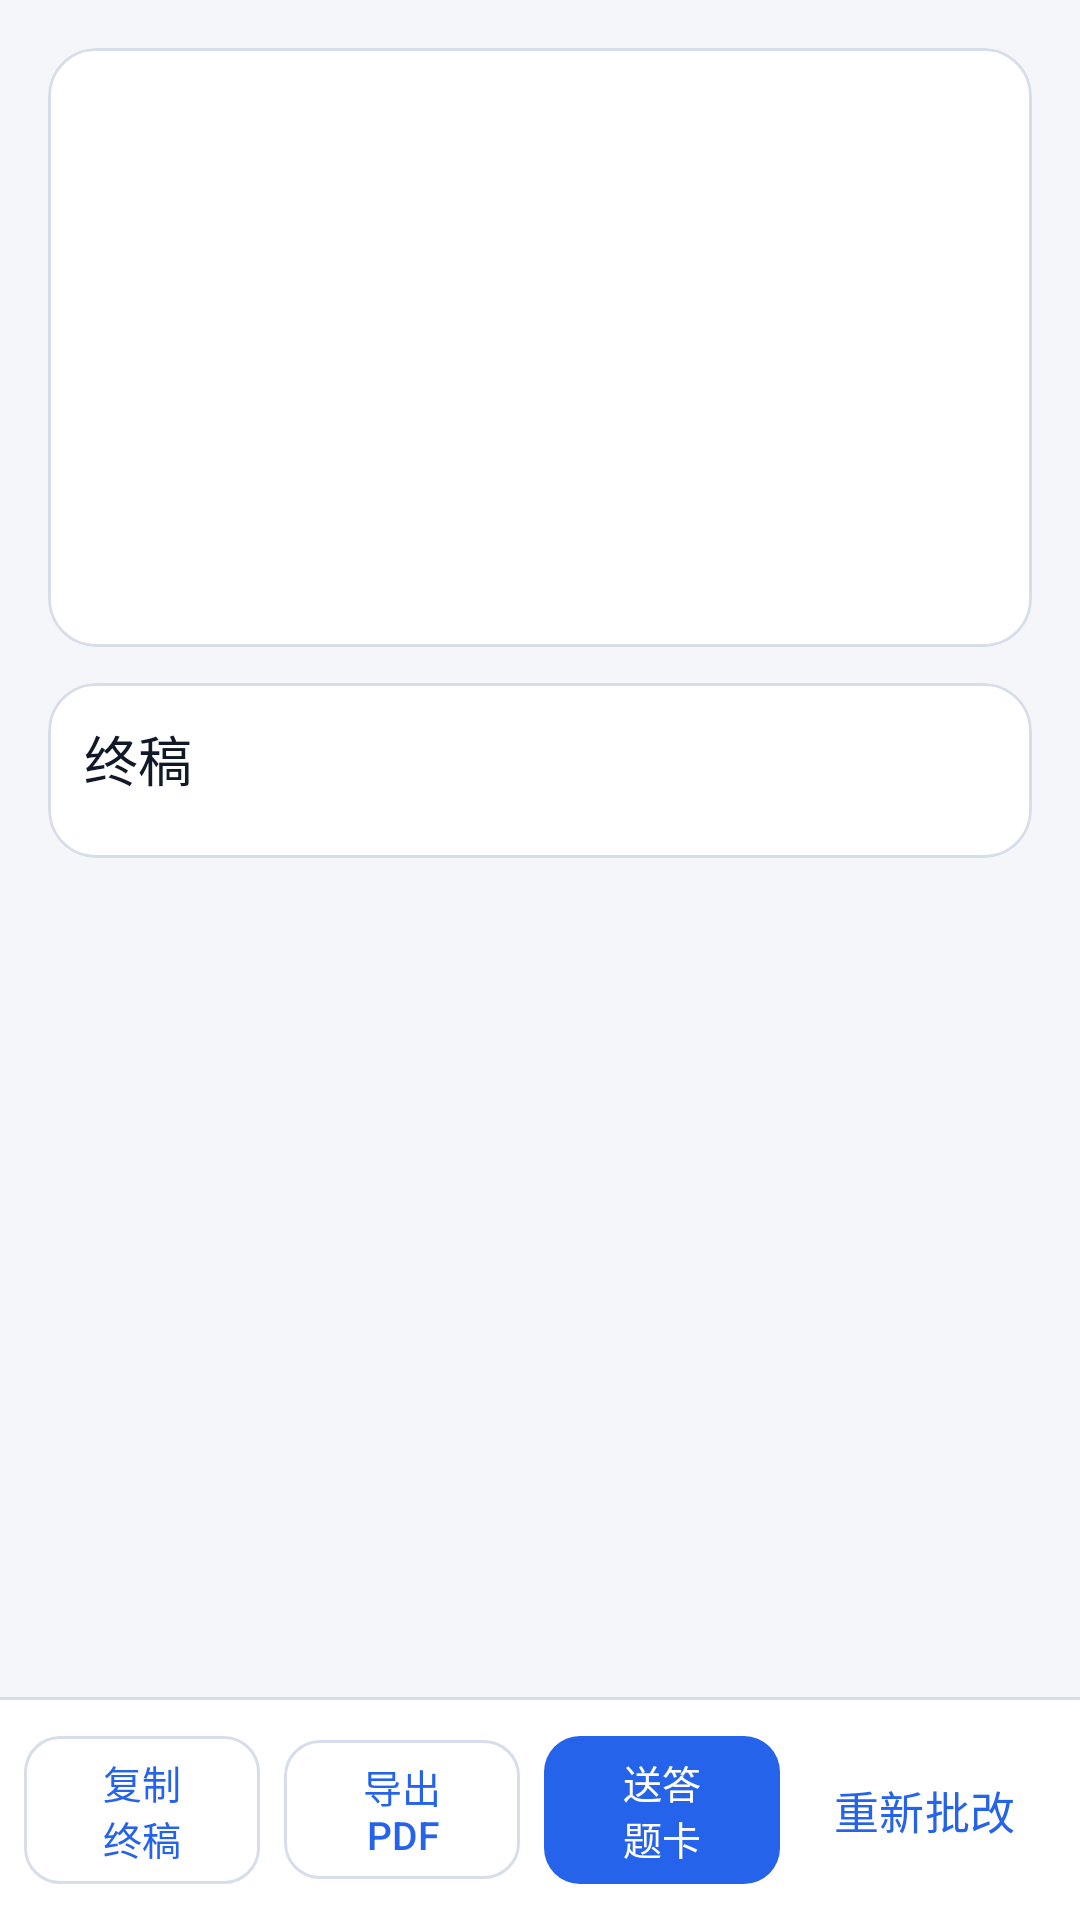

Write the Android layout XML for this screen, with the resource values it uses.
<!-- AndroidManifest.xml: application theme Theme.Eea -->
<!-- res/layout/fragment_review_result.xml -->
<?xml version="1.0" encoding="utf-8"?>
<LinearLayout xmlns:android="http://schemas.android.com/apk/res/android"
    xmlns:app="http://schemas.android.com/apk/res-auto"
    android:layout_width="match_parent"
    android:layout_height="match_parent"
    android:background="@color/surface_variant"
    android:orientation="vertical">

    <ScrollView
        android:layout_width="match_parent"
        android:layout_height="0dp"
        android:layout_weight="1">

        <LinearLayout
            android:layout_width="match_parent"
            android:layout_height="wrap_content"
            android:orientation="vertical"
            android:padding="@dimen/screen_pad">

            <com.google.android.material.card.MaterialCardView
                style="@style/Eea.Card"
                android:layout_width="match_parent"
                android:layout_height="wrap_content">

                <LinearLayout
                    android:layout_width="match_parent"
                    android:layout_height="wrap_content"
                    android:orientation="vertical"
                    android:padding="@dimen/space_3">

                    <TextView
                        android:id="@+id/rr_band"
                        android:layout_width="wrap_content"
                        android:layout_height="wrap_content"
                        android:textColor="@color/brand_blue"
                        android:textSize="@dimen/text_display"
                        android:textStyle="bold" />

                    <TextView
                        android:id="@+id/rr_meta"
                        android:layout_width="match_parent"
                        android:layout_height="wrap_content"
                        android:textColor="@color/text_secondary"
                        android:textSize="@dimen/text_label" />

                    <TextView
                        android:id="@+id/rr_summary"
                        android:layout_width="match_parent"
                        android:layout_height="wrap_content"
                        android:layout_marginTop="@dimen/space_2"
                        android:lineSpacingExtra="3dp"
                        android:textColor="@color/text_primary"
                        android:textSize="@dimen/text_body" />

                    <TextView
                        android:id="@+id/rr_counts"
                        android:layout_width="match_parent"
                        android:layout_height="wrap_content"
                        android:layout_marginTop="@dimen/space_2"
                        android:textColor="@color/text_secondary"
                        android:textSize="@dimen/text_label" />

                    <TextView
                        android:id="@+id/rr_gains"
                        android:layout_width="match_parent"
                        android:layout_height="wrap_content"
                        android:layout_marginTop="@dimen/space_2"
                        android:textColor="@color/text_primary"
                        android:textSize="@dimen/text_label" />

                    <TextView
                        android:id="@+id/rr_losses"
                        android:layout_width="match_parent"
                        android:layout_height="wrap_content"
                        android:layout_marginTop="@dimen/space_1"
                        android:textColor="@color/text_primary"
                        android:textSize="@dimen/text_label" />

                    <TextView
                        android:id="@+id/rr_disclaimer"
                        android:layout_width="match_parent"
                        android:layout_height="wrap_content"
                        android:layout_marginTop="@dimen/space_2"
                        android:textColor="@color/text_secondary"
                        android:textSize="@dimen/text_caption" />
                </LinearLayout>
            </com.google.android.material.card.MaterialCardView>

            <com.google.android.material.card.MaterialCardView
                android:id="@+id/rr_score_card"
                style="@style/Eea.Card"
                android:layout_width="match_parent"
                android:layout_height="wrap_content"
                android:layout_marginTop="@dimen/space_3"
                android:visibility="gone">

                <LinearLayout
                    android:layout_width="match_parent"
                    android:layout_height="wrap_content"
                    android:orientation="vertical"
                    android:padding="@dimen/space_3">

                    <TextView
                        android:id="@+id/rr_score_total"
                        android:layout_width="wrap_content"
                        android:layout_height="wrap_content"
                        android:textColor="@color/text_primary"
                        android:textSize="@dimen/text_title" />

                    <LinearLayout
                        android:id="@+id/rr_score_rows"
                        android:layout_width="match_parent"
                        android:layout_height="wrap_content"
                        android:layout_marginTop="@dimen/space_2"
                        android:orientation="vertical" />

                    <TextView
                        android:layout_width="match_parent"
                        android:layout_height="wrap_content"
                        android:layout_marginTop="@dimen/space_2"
                        android:text="@string/rr_score_note"
                        android:textColor="@color/text_secondary"
                        android:textSize="@dimen/text_caption" />
                </LinearLayout>
            </com.google.android.material.card.MaterialCardView>

            <com.google.android.material.card.MaterialCardView
                android:id="@+id/rr_compare_card"
                style="@style/Eea.Card"
                android:layout_width="match_parent"
                android:layout_height="wrap_content"
                android:layout_marginTop="@dimen/space_3"
                android:visibility="gone">

                <LinearLayout
                    android:layout_width="match_parent"
                    android:layout_height="wrap_content"
                    android:orientation="vertical"
                    android:padding="@dimen/space_3">

                    <TextView
                        android:layout_width="wrap_content"
                        android:layout_height="wrap_content"
                        android:text="@string/rr_compare_title"
                        android:textColor="@color/text_primary"
                        android:textSize="@dimen/text_title" />

                    <TextView
                        android:id="@+id/rr_compare_body"
                        android:layout_width="match_parent"
                        android:layout_height="wrap_content"
                        android:layout_marginTop="@dimen/space_2"
                        android:lineSpacingExtra="3dp"
                        android:textColor="@color/text_secondary"
                        android:textSize="@dimen/text_label" />
                </LinearLayout>
            </com.google.android.material.card.MaterialCardView>

            <LinearLayout
                android:id="@+id/rr_issues"
                android:layout_width="match_parent"
                android:layout_height="wrap_content"
                android:orientation="vertical" />

            <com.google.android.material.card.MaterialCardView
                style="@style/Eea.Card"
                android:layout_width="match_parent"
                android:layout_height="wrap_content"
                android:layout_marginTop="@dimen/space_3">

                <LinearLayout
                    android:layout_width="match_parent"
                    android:layout_height="wrap_content"
                    android:orientation="vertical"
                    android:padding="@dimen/space_3">

                    <LinearLayout
                        android:layout_width="match_parent"
                        android:layout_height="wrap_content"
                        android:gravity="center_vertical"
                        android:orientation="horizontal">

                        <TextView
                            android:layout_width="0dp"
                            android:layout_height="wrap_content"
                            android:layout_weight="1"
                            android:text="@string/rr_final_title"
                            android:textColor="@color/text_primary"
                            android:textSize="@dimen/text_title" />

                        <TextView
                            android:id="@+id/rr_accepted_count"
                            android:layout_width="wrap_content"
                            android:layout_height="wrap_content"
                            android:textColor="@color/text_secondary"
                            android:textSize="@dimen/text_caption" />
                    </LinearLayout>

                    <LinearLayout
                        android:id="@+id/rr_diff"
                        android:layout_width="match_parent"
                        android:layout_height="wrap_content"
                        android:layout_marginTop="@dimen/space_2"
                        android:orientation="vertical" />
                </LinearLayout>
            </com.google.android.material.card.MaterialCardView>
        </LinearLayout>
    </ScrollView>

    <View
        android:layout_width="match_parent"
        android:layout_height="1dp"
        android:background="@color/outline" />

    <LinearLayout
        android:layout_width="match_parent"
        android:layout_height="wrap_content"
        android:background="@color/surface"
        android:gravity="center_vertical"
        android:orientation="horizontal"
        android:padding="@dimen/space_2">

        <com.google.android.material.button.MaterialButton
            android:id="@+id/rr_copy"
            style="@style/Eea.Button.Outlined"
            android:layout_width="0dp"
            android:layout_height="wrap_content"
            android:layout_weight="1"
            android:text="@string/rr_copy"
            android:textSize="@dimen/text_label" />

        <com.google.android.material.button.MaterialButton
            android:id="@+id/rr_pdf"
            style="@style/Eea.Button.Outlined"
            android:layout_width="0dp"
            android:layout_height="wrap_content"
            android:layout_marginStart="@dimen/space_2"
            android:layout_weight="1"
            android:text="@string/rr_pdf"
            android:textSize="@dimen/text_label" />

        <com.google.android.material.button.MaterialButton
            android:id="@+id/rr_sheet"
            style="@style/Eea.Button"
            android:layout_width="0dp"
            android:layout_height="wrap_content"
            android:layout_marginStart="@dimen/space_2"
            android:layout_weight="1"
            android:text="@string/rr_to_sheet"
            android:textSize="@dimen/text_label" />

        <com.google.android.material.button.MaterialButton
            android:id="@+id/rr_again"
            style="@style/Widget.Material3.Button.TextButton"
            android:layout_width="wrap_content"
            android:layout_height="wrap_content"
            android:layout_marginStart="@dimen/space_1"
            android:text="@string/rr_again" />
    </LinearLayout>
</LinearLayout>
<!-- resources referenced by this layout -->
<resources>
  <color name="brand_blue">#2563EB</color>
  <color name="outline">#D8DEE9</color>
  <color name="surface">#FFFFFF</color>
  <color name="surface_variant">#F4F6FA</color>
  <color name="text_primary">#111827</color>
  <color name="text_secondary">#6B7280</color>
  <dimen name="screen_pad">16dp</dimen>
  <dimen name="space_1">4dp</dimen>
  <dimen name="space_2">8dp</dimen>
  <dimen name="space_3">12dp</dimen>
  <dimen name="text_body">15sp</dimen>
  <dimen name="text_caption">12sp</dimen>
  <dimen name="text_display">24sp</dimen>
  <dimen name="text_label">13sp</dimen>
  <dimen name="text_title">18sp</dimen>
  <string name="rr_again">重新批改</string>
  <string name="rr_compare_title">与范文对比</string>
  <string name="rr_copy">复制终稿</string>
  <string name="rr_final_title">终稿</string>
  <string name="rr_pdf">导出 PDF</string>
  <string name="rr_score_note">按内容、结构、语言、格式四项分别估算，用于定位问题，不等同真实阅卷分数。</string>
  <string name="rr_to_sheet">送答题卡</string>
  <style name="Eea.Button" parent="Widget.Material3.Button">
          <item name="android:minHeight">@dimen/touch_min</item>
          <item name="cornerRadius">@dimen/control_radius</item>
          <item name="android:textSize">@dimen/text_body</item>
          <item name="android:textAllCaps">false</item>
      </style>
  <style name="Eea.Button.Outlined" parent="Widget.Material3.Button.OutlinedButton">
          <item name="android:minHeight">@dimen/touch_min</item>
          <item name="cornerRadius">@dimen/control_radius</item>
          <item name="android:textSize">@dimen/text_body</item>
          <item name="android:textAllCaps">false</item>
      </style>
  <style name="Eea.Card" parent="Widget.Material3.CardView.Outlined">
          <item name="cardCornerRadius">@dimen/card_radius</item>
          <item name="cardElevation">0dp</item>
          <item name="strokeColor">@color/outline</item>
          <item name="strokeWidth">1dp</item>
          <item name="cardBackgroundColor">@color/surface</item>
      </style>
  <style name="Theme.Eea" parent="Theme.Material3.Light.NoActionBar">
          <item name="colorPrimary">@color/brand_blue</item>
          <item name="colorOnPrimary">@android:color/white</item>
          <item name="colorPrimaryContainer">@color/brand_blue_container</item>
          <item name="colorOnPrimaryContainer">@color/on_brand_container</item>
          <item name="colorSurface">@color/surface</item>
          <item name="colorOnSurface">@color/text_primary</item>
          <item name="colorOnSurfaceVariant">@color/text_secondary</item>
          <item name="colorOutline">@color/outline</item>
          <item name="colorOutlineVariant">@color/outline</item>
          <item name="colorSurfaceVariant">@color/surface_sunken</item>
          <item name="android:colorBackground">@color/surface_variant</item>
          <item name="colorError">@color/danger</item>
          <item name="android:statusBarColor">@color/brand_blue_dark</item>
          <item name="android:navigationBarColor">@color/surface</item>
          <item name="android:windowLightStatusBar">false</item>
          <item name="android:windowLightNavigationBar" tools:targetApi="27">true</item>
          <item name="materialButtonStyle">@style/Eea.Button</item>
      </style>
  <dimen name="touch_min">48dp</dimen>
  <dimen name="control_radius">12dp</dimen>
  <dimen name="card_radius">16dp</dimen>
  <color name="brand_blue_container">#DBEAFE</color>
  <color name="on_brand_container">#1E3A8A</color>
  <color name="surface_sunken">#EEF2F8</color>
  <color name="danger">#DC2626</color>
  <color name="brand_blue_dark">#1D4ED8</color>
</resources>
